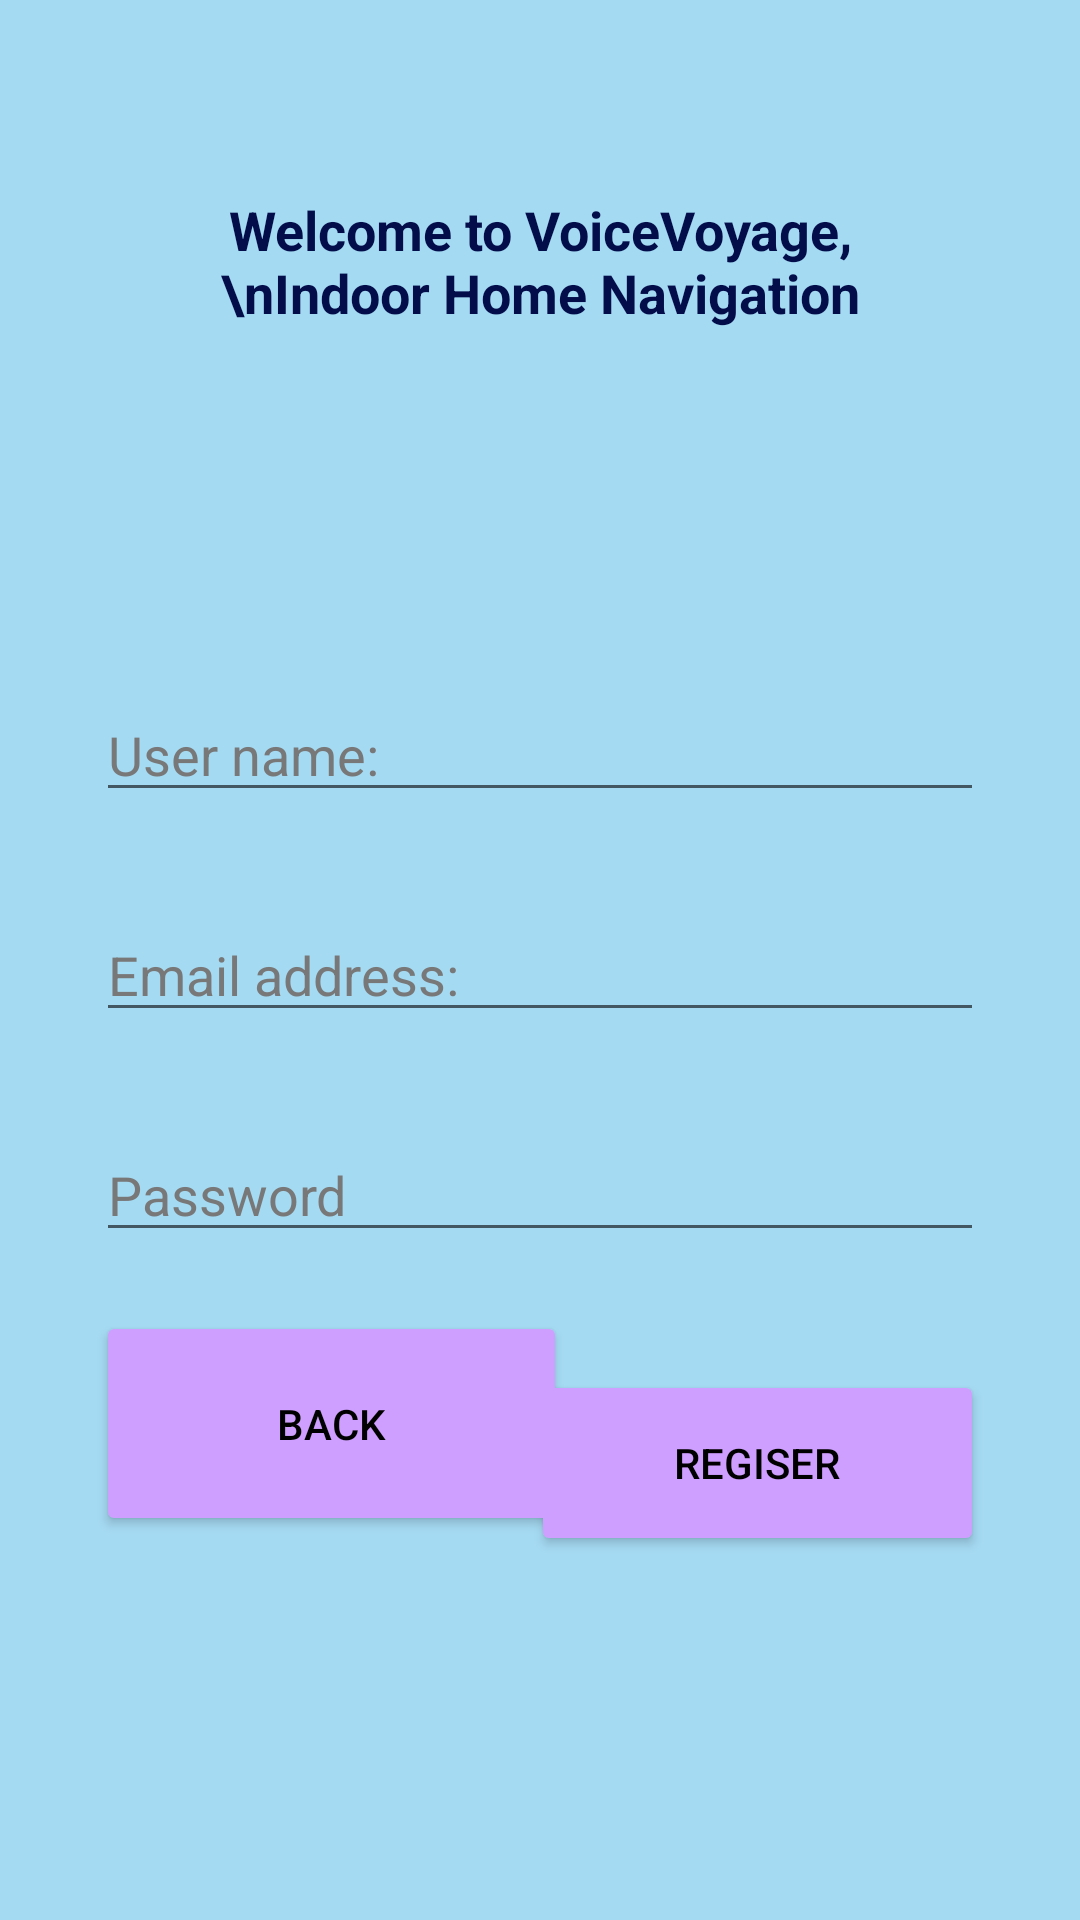

Here is an Android app screen rendered from its layout file. Give the layout XML and the strings, colors and styles it references.
<!-- AndroidManifest.xml: application theme Theme.VoiceVoyageApplication -->
<!-- res/layout/activity_register.xml -->
<?xml version="1.0" encoding="utf-8"?>
<androidx.constraintlayout.widget.ConstraintLayout xmlns:android="http://schemas.android.com/apk/res/android"
    xmlns:app="http://schemas.android.com/apk/res-auto"
    xmlns:tools="http://schemas.android.com/tools"
    android:layout_width="match_parent"
    android:layout_height="match_parent"
    android:background="#A5DAF3">

    <Button
        android:id="@+id/button_register"
        android:layout_width="151dp"
        android:layout_height="62dp"
        android:layout_marginTop="76dp"
        android:layout_marginEnd="32dp"
        android:layout_marginBottom="128dp"
        android:text="Regiser"
        android:textColor="#000000"
        android:backgroundTint="#CF9FFF"
        app:layout_constraintBottom_toBottomOf="parent"
        app:layout_constraintEnd_toEndOf="parent"
        app:layout_constraintTop_toBottomOf="@+id/editTextTextPassword"
        app:layout_constraintVertical_bias="0.85"
        app:rippleColor="#FFFFFF" />

    <TextView
        android:id="@+id/textView"
        android:layout_width="0dp"
        android:layout_height="wrap_content"
        android:layout_marginStart="64dp"
        android:layout_marginTop="64dp"
        android:layout_marginEnd="64dp"
        android:gravity="center"
        android:lines="2"
        android:maxLines="2"
        android:text="Welcome to VoiceVoyage,\nIndoor Home Navigation System !!!"
        android:textColor="#020D4A"
        android:textSize="18sp"
        android:textStyle="bold"
        app:layout_constraintEnd_toEndOf="parent"
        app:layout_constraintHorizontal_bias="0.496"
        app:layout_constraintStart_toStartOf="parent"
        app:layout_constraintTop_toTopOf="parent" />

    <EditText
        android:id="@+id/editTextEmailAddress"
        android:layout_width="0dp"
        android:layout_height="wrap_content"
        android:layout_marginStart="32dp"
        android:layout_marginTop="32dp"
        android:layout_marginEnd="32dp"
        android:ems="10"
        android:hint="Email address:"
        android:inputType="textEmailAddress"
        android:textColorHint="#787878"
        android:visibility="visible"
        app:layout_constraintEnd_toEndOf="parent"
        app:layout_constraintHorizontal_bias="0.0"
        app:layout_constraintStart_toStartOf="parent"
        app:layout_constraintTop_toBottomOf="@+id/editText"
        tools:visibility="visible" />

    <EditText
        android:id="@+id/editTextTextPassword"
        android:layout_width="0dp"
        android:layout_height="wrap_content"
        android:layout_marginStart="32dp"
        android:layout_marginTop="32dp"
        android:layout_marginEnd="32dp"
        android:ems="10"
        android:hint="Password"
        android:inputType="textPassword"
        android:textColorHint="#787878"
        app:layout_constraintEnd_toEndOf="parent"
        app:layout_constraintHorizontal_bias="0.0"
        app:layout_constraintStart_toStartOf="parent"
        app:layout_constraintTop_toBottomOf="@+id/editTextEmailAddress" />

    <EditText
        android:id="@+id/editText"
        android:layout_width="0dp"
        android:layout_height="wrap_content"
        android:layout_marginStart="32dp"
        android:layout_marginTop="120dp"
        android:layout_marginEnd="32dp"
        android:ems="10"
        android:hint="User name:"
        android:inputType="text"
        android:textColorHint="#787878"
        app:layout_constraintEnd_toEndOf="parent"
        app:layout_constraintHorizontal_bias="0.502"
        app:layout_constraintStart_toStartOf="parent"
        app:layout_constraintTop_toBottomOf="@+id/textView" />

    <Button
        android:id="@+id/button_back"
        android:layout_width="157dp"
        android:layout_height="75dp"
        android:layout_marginStart="32dp"
        android:layout_marginTop="76dp"
        android:layout_marginEnd="32dp"
        android:layout_marginBottom="128dp"
        android:text="Back"
        android:textColor="#000000"
        android:backgroundTint="#CF9FFF"
        app:layout_constraintBottom_toBottomOf="parent"
        app:layout_constraintEnd_toStartOf="@+id/button_register"
        app:layout_constraintHorizontal_bias="0.0"
        app:layout_constraintStart_toStartOf="parent"
        app:layout_constraintTop_toBottomOf="@+id/editTextTextPassword"
        app:layout_constraintVertical_bias="1.0" />

</androidx.constraintlayout.widget.ConstraintLayout>
<!-- resources referenced by this layout -->
<resources>
  <style name="Theme.VoiceVoyageApplication" parent="Theme.MaterialComponents.DayNight.DarkActionBar">
          
          <item name="colorPrimary">@color/purple_500</item>
          <item name="colorPrimaryVariant">@color/purple_700</item>
          <item name="colorOnPrimary">@color/white</item>
          
          <item name="colorSecondary">@color/teal_200</item>
          <item name="colorSecondaryVariant">@color/teal_700</item>
          <item name="colorOnSecondary">@color/black</item>
          
          <item name="android:statusBarColor">?attr/colorPrimaryVariant</item>
          
      </style>
  <!-- not gathered from this repository: default colours our renderer supplied (Android Studio template values) -->
  <color name="purple_500">#FF6200EE</color>
  <color name="purple_700">#FF3700B3</color>
  <color name="teal_200">#FF03DAC5</color>
  <color name="teal_700">#FF018786</color>
  <color name="black">#FF000000</color>
  <color name="white">#FFFFFFFF</color>
</resources>
